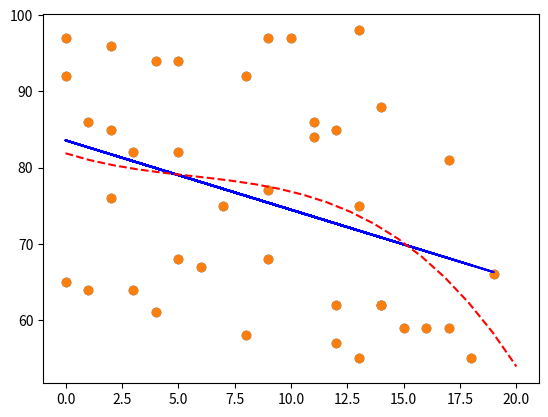

Recreate this plot in Python.
from matplotlib import pyplot as plt
from scipy import stats
import numpy as np

# x = np.random.randint(0, 20, 20)
# y = np.random.randint(5, 30, 20)
x = np.random.randint(0,20, 40)
y = np.random.randint(55,100, 40)

slope, intercept, r, p, std_err = stats.linregress(x, y)
def get_slope(arr):
    return slope * arr + intercept

my_model = list(map(get_slope, x))

plt.plot(x, my_model, 'b-')

plt.scatter(x, y)
plt.show()

print(get_slope(21))
print(f"Relationship: {r}")

my_line = np.linspace(0, 20, 20)
my_model2 = np.poly1d(np.polyfit(x, y, 3))
plt.plot(my_line, my_model2(my_line), 'r--')
plt.scatter(x, y)
plt.show()